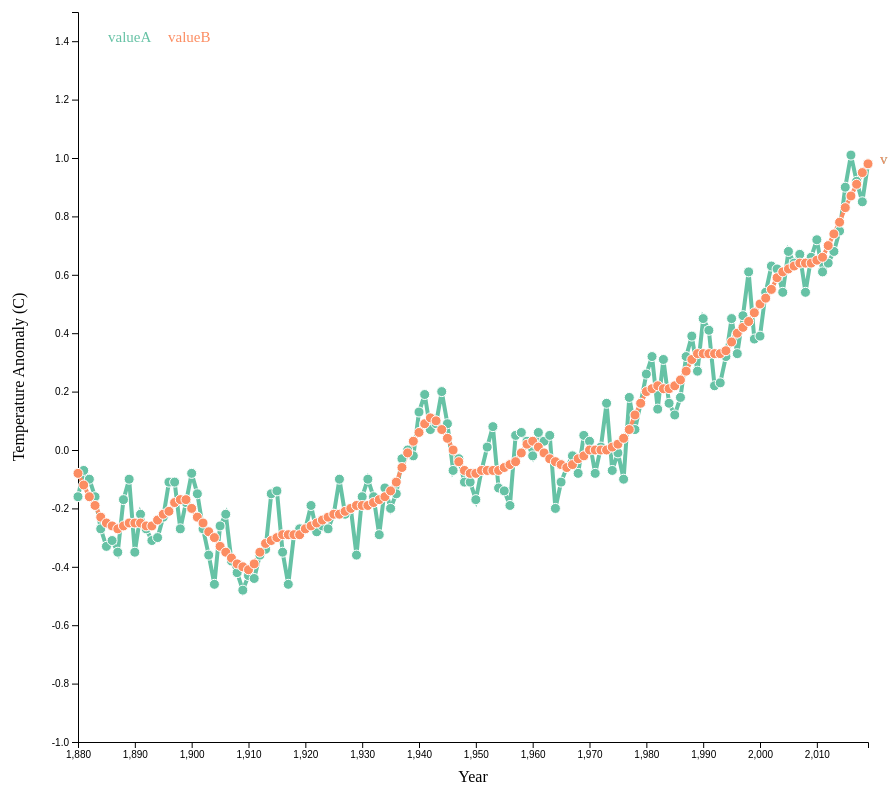
D3 v4 page, settled after 480 driven frames (8 s of simulated time); the page loaded 1 data file(s).


  // set the dimensions and margins of the graph
  var margin = { top: 20, right: 20, bottom: 50, left: 70 },
    width = 880 - margin.left - margin.right,
    height = 800 - margin.top - margin.bottom;

  // append the svg object to the body of the page
  var svg = d3
    .select("#my_dataviz")
    .append("svg")
    .attr("width", width + margin.left + margin.right)
    .attr("height", height + margin.top + margin.bottom)
    .append("g")
    .attr("transform", "translate(" + margin.left + "," + margin.top + ")");

  //Read the data
  d3.csv("HAHA.csv", function (data) {
    // List of groups (here I have one group per column)
    var allGroup = ["valueA", "valueB"];

    // Reformat the data: we need an array of arrays of {x, y} tuples
    var dataReady = allGroup.map(function (grpName) {
      // .map allows to do something for each element of the list
      return {
        name: grpName,
        values: data.map(function (d) {
          return { Year: d.Year, value: +d[grpName] };
        }),
      };
    });
    // I strongly advise to have a look to dataReady with
    // console.log(dataReady)

    // A color scale: one color for each group
    var myColor = d3.scaleOrdinal().domain(allGroup).range(d3.schemeSet2);

    // Add X axis --> it is a date format
    var x = d3
      .scaleLinear()
      .domain(
        d3.extent(data, function (d) {
          return d.Year;
        })
      )
      .range([0, width]);
    svg
      .append("g")
      .attr("transform", "translate(0," + height + ")")
      .call(d3.axisBottom(x));

    // text label for the x axis
    svg
      .append("text")
      .attr(
        "transform",
        "translate(" + width / 2 + " ," + (height + margin.top + 20) + ")"
      )
      .style("text-anchor", "middle")
      .text("Year");

    // Add Y axis
    var y = d3.scaleLinear().domain([-1, 1.5]).range([height, 0]);
    svg.append("g").call(d3.axisLeft(y));

    // Add the lines
    var line = d3
      .line()
      .x(function (d) {
        return x(+d.Year);
      })
      .y(function (d) {
        return y(+d.value);
      });
    svg
      .selectAll("myLines")
      .data(dataReady)
      .enter()
      .append("path")
      .attr("class", function (d) {
        return d.name;
      })
      .attr("d", function (d) {
        return line(d.values);
      })
      .attr("stroke", function (d) {
        return myColor(d.name);
      })
      .style("stroke-width", 4)
      .style("fill", "none");

    // text label for the y axis
    svg
      .append("text")
      .attr("transform", "rotate(-90)")
      .attr("y", 0 - margin.left)
      .attr("x", 0 - height / 2)
      .attr("dy", "1em")
      .style("text-anchor", "middle")
      .text("Temperature Anomaly (C)");

    // Add the points
    svg
      // First we need to enter in a group
      .selectAll("myDots")
      .data(dataReady)
      .enter()
      .append("g")
      .style("fill", function (d) {
        return myColor(d.name);
      })
      .attr("class", function (d) {
        return d.name;
      })
      // Second we need to enter in the 'values' part of this group
      .selectAll("myPoints")
      .data(function (d) {
        return d.values;
      })
      .enter()
      .append("circle")
      .attr("cx", function (d) {
        return x(d.Year);
      })
      .attr("cy", function (d) {
        return y(d.value);
      })
      .attr("r", 5)
      .attr("stroke", "white");

    // Add a label at the end of each line
    svg
      .selectAll("myLabels")
      .data(dataReady)
      .enter()
      .append("g")
      .append("text")
      .attr("class", function (d) {
        return d.name;
      })
      .datum(function (d) {
        return { name: d.name, value: d.values[d.values.length - 1] };
      }) // keep only the last value of each time series
      .attr("transform", function (d) {
        return "translate(" + x(d.value.Year) + "," + y(d.value.value) + ")";
      }) // Put the text at the position of the last point
      .attr("x", 12) // shift the text a bit more right
      .text(function (d) {
        return d.name;
      })
      .style("fill", function (d) {
        return myColor(d.name);
      })
      .style("font-size", 15);

    // Add a legend (interactive)
    svg
      .selectAll("myLegend")
      .data(dataReady)
      .enter()
      .append("g")
      .append("text")
      .attr("x", function (d, i) {
        return 30 + i * 60;
      })
      .attr("y", 30)
      .text(function (d) {
        return d.name;
      })
      .style("fill", function (d) {
        return myColor(d.name);
      })
      .style("font-size", 15)
      .on("click", function (d) {
        // is the element currently visible ?
        currentOpacity = d3.selectAll("." + d.name).style("opacity");
        // Change the opacity: from 0 to 1 or from 1 to 0
        d3.selectAll("." + d.name)
          .transition()
          .style("opacity", currentOpacity == 1 ? 0 : 1);
      });
  });


### data: HAHA.csv
Year, valueA, valueB
1880, -0.16, -0.08
1881, -0.07, -0.12
1882, -0.1, -0.16
1883, -0.16, -0.19
1884, -0.27, -0.23
1885, -0.33, -0.25
1886, -0.31, -0.26
1887, -0.35, -0.27
1888, -0.17, -0.26
1889, -0.1, -0.25
1890, -0.35, -0.25
1891, -0.22, -0.25
1892, -0.27, -0.26
1893, -0.31, -0.26
1894, -0.3, -0.24
1895, -0.23, -0.22
1896, -0.11, -0.21
1897, -0.11, -0.18
1898, -0.27, -0.17
1899, -0.18, -0.17
1900, -0.08, -0.2
1901, -0.15, -0.23
1902, -0.27, -0.25
1903, -0.36, -0.28
1904, -0.46, -0.3
1905, -0.26, -0.33
1906, -0.22, -0.35
1907, -0.38, -0.37
1908, -0.42, -0.39
1909, -0.48, -0.4
1910, -0.43, -0.41
1911, -0.44, -0.39
1912, -0.36, -0.35
1913, -0.34, -0.32
1914, -0.15, -0.31
1915, -0.14, -0.3
1916, -0.35, -0.29
1917, -0.46, -0.29
1918, -0.29, -0.29
1919, -0.27, -0.29
1920, -0.27, -0.27
1921, -0.19, -0.26
1922, -0.28, -0.25
1923, -0.26, -0.24
1924, -0.27, -0.23
1925, -0.22, -0.22
1926, -0.1, -0.22
1927, -0.22, -0.21
1928, -0.2, -0.2
1929, -0.36, -0.19
1930, -0.16, -0.19
1931, -0.1, -0.19
1932, -0.16, -0.18
1933, -0.29, -0.17
1934, -0.13, -0.16
1935, -0.2, -0.14
1936, -0.15, -0.11
1937, -0.03, -0.06
1938, 0, -0.01
1939, -0.02, 0.03
... 80 more rows